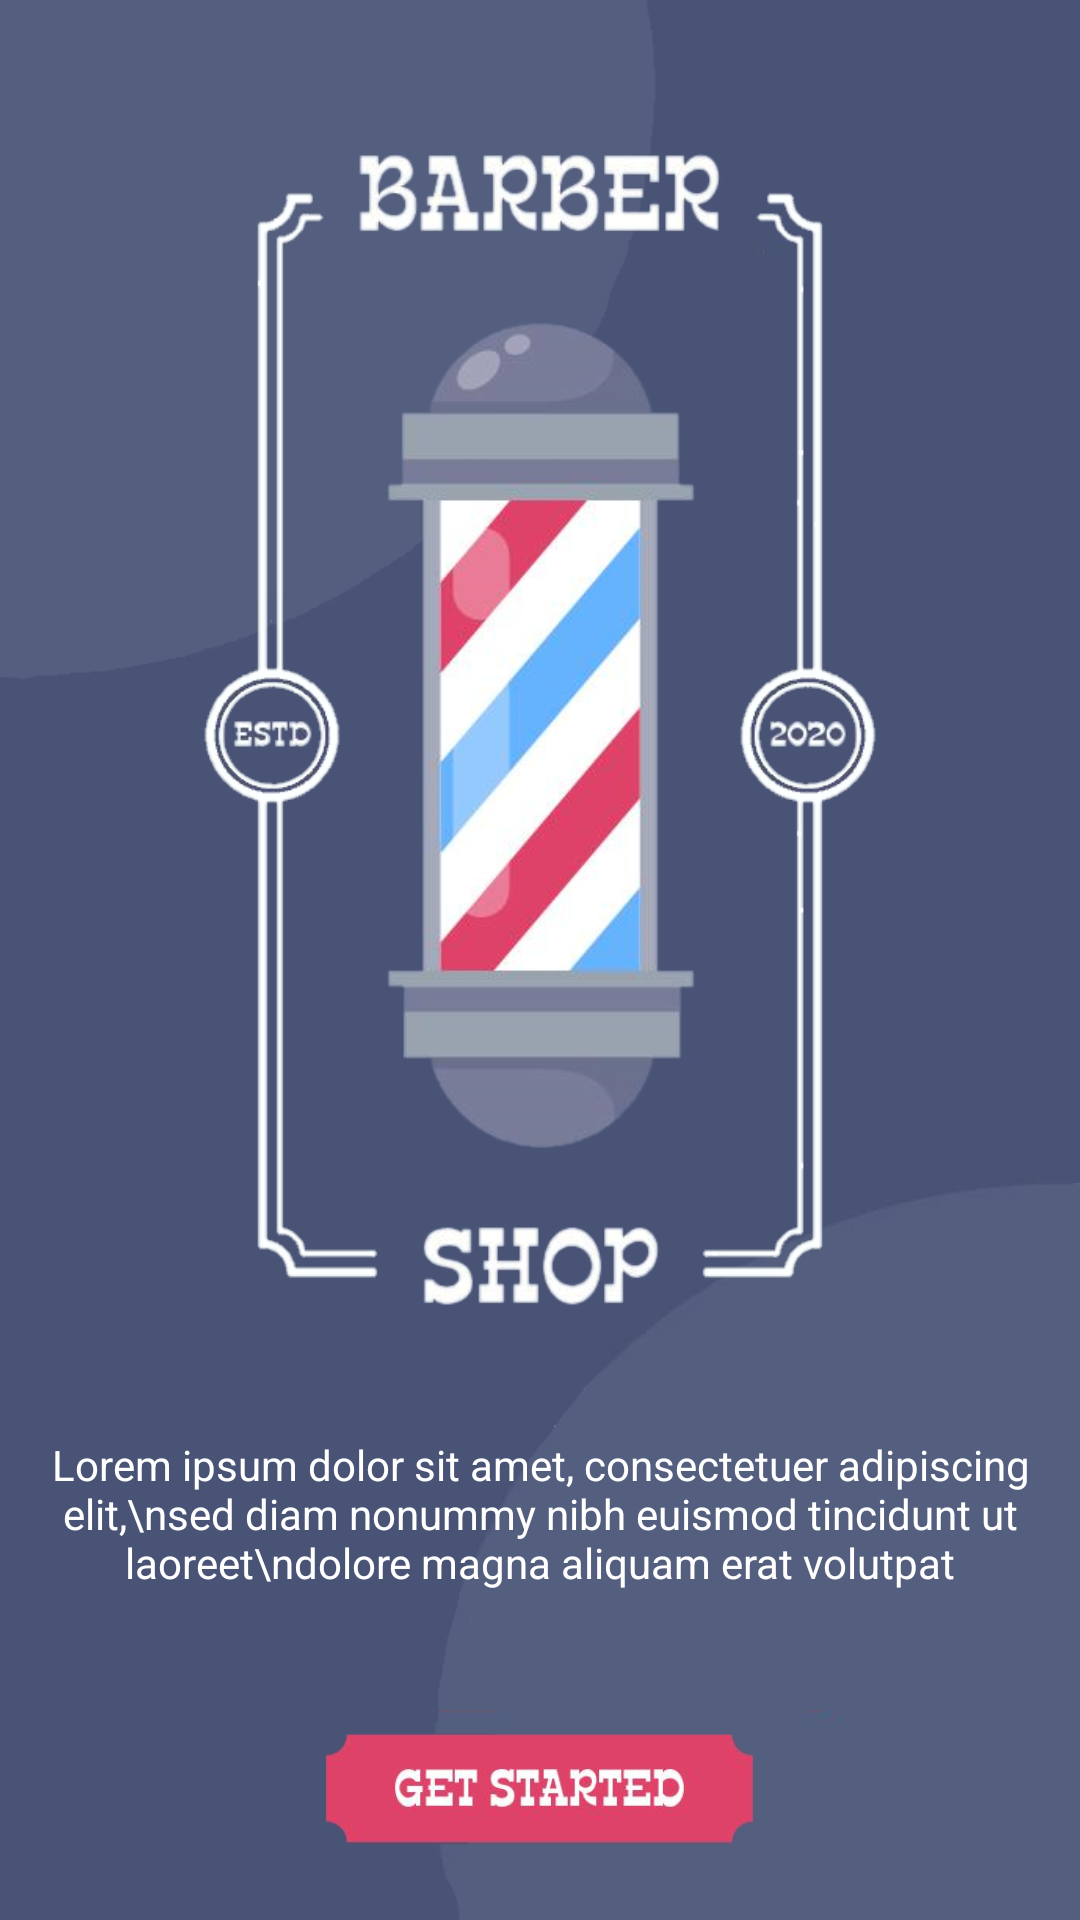

Here is an Android app screen rendered from its layout file. Give the layout XML and the strings, colors and styles it references.
<!-- AndroidManifest.xml: application theme Theme.BarbershopUI2 -->
<!-- res/layout/activity_main.xml -->
<?xml version="1.0" encoding="utf-8"?>
<androidx.constraintlayout.widget.ConstraintLayout xmlns:android="http://schemas.android.com/apk/res/android"
    xmlns:app="http://schemas.android.com/apk/res-auto"
    xmlns:tools="http://schemas.android.com/tools"
    android:layout_width="match_parent"
    android:layout_height="match_parent"
    android:background="@drawable/background"
    android:orientation="vertical"
    tools:context=".MainActivity">

    <ImageView
        android:id="@+id/logo"
        android:layout_width="0dp"
        android:layout_height="0dp"
        android:contentDescription="@string/app_name"
        android:src="@drawable/logotip1"
        app:layout_constraintBottom_toBottomOf="parent"
        app:layout_constraintHeight_percent="0.6"
        app:layout_constraintLeft_toLeftOf="parent"
        app:layout_constraintRight_toRightOf="parent"
        app:layout_constraintTop_toTopOf="parent"
        app:layout_constraintVertical_bias="0.2"
        app:layout_constraintWidth_percent="0.8" />

    <TextView
        android:id="@+id/message"
        android:layout_width="0dp"
        android:layout_height="0dp"
        app:layout_constraintHeight_percent="0.15"
        android:layout_marginTop="10dp"
        android:gravity="center"
        android:text="Lorem ipsum dolor sit amet, consectetuer adipiscing elit,\nsed diam nonummy nibh euismod tincidunt ut laoreet\ndolore magna aliquam erat volutpat"
        android:textColor="@color/white"
        app:layout_constraintLeft_toLeftOf="parent"
        app:layout_constraintRight_toRightOf="parent"
        app:layout_constraintBottom_toTopOf="@id/btn"
        app:layout_constraintTop_toBottomOf="@id/logo" />

    <ImageView
        android:id="@+id/btn"
        android:layout_width="0dp"
        android:layout_height="0dp"
        app:layout_constraintWidth_percent="0.4"
        app:layout_constraintHeight_percent="0.1"
        android:src="@drawable/button_background"
        app:layout_constraintTop_toBottomOf="@id/message"
        app:layout_constraintBottom_toBottomOf="parent"
        app:layout_constraintRight_toRightOf="parent"
        app:layout_constraintLeft_toLeftOf="parent"
        android:contentDescription="@string/app_name" />


</androidx.constraintlayout.widget.ConstraintLayout>
<!-- resources referenced by this layout -->
<resources>
  <!-- drawable background: png bitmap (drawable, 16487 bytes) -->
  <!-- drawable button_background: png bitmap (drawable, 38660 bytes) -->
  <!-- drawable logotip1: png bitmap (drawable, 147190 bytes) -->
  <string name="app_name">Barbershop UI 2</string>
  <style name="Theme.BarbershopUI2" parent="Theme.MaterialComponents.DayNight.NoActionBar">
          
          <item name="colorPrimary">@color/purple_500</item>
          <item name="colorPrimaryVariant">@color/purple_700</item>
          <item name="colorOnPrimary">@color/white</item>
          
          <item name="colorSecondary">@color/teal_200</item>
          <item name="colorSecondaryVariant">@color/teal_700</item>
          <item name="colorOnSecondary">@color/black</item>
          
          <item name="android:statusBarColor" tools:targetApi="l">?attr/colorPrimaryVariant</item>
          
  
          <item name="android:windowTranslucentStatus">true</item>
      </style>
  <!-- not gathered from this repository: default colours our renderer supplied (Android Studio template values) -->
  <color name="purple_500">#FF6200EE</color>
  <color name="purple_700">#FF3700B3</color>
  <color name="teal_200">#FF03DAC5</color>
  <color name="teal_700">#FF018786</color>
  <color name="black">#FF000000</color>
  <color name="white">#FFFFFFFF</color>
</resources>
